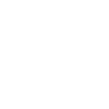
t = 0.00 s
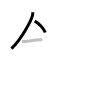
t = 2.25 s
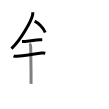
t = 4.50 s
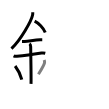
t = 6.50 s
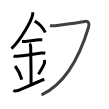
t = 8.75 s
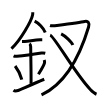
t = 11.00 s

The animated SVG that drew these frames (rendered in a browser with its animation timeline set to each time). Animation: 11 SMIL elements (animate=11); one cycle of 11.00 s.

<svg width="109px" height="109px" viewBox="0 0 px 109px" xmlns="http://www.w3.org/2000/svg" xmlns:xlink="http://www.w3.org/1999/xlink" xml:space="preserve" version="1.1"  baseProfile="full">
<path d="M32.75,12.24c0,0.92,0.06,1.66-0.16,2.77c-1.13,5.78-11.9,25.06-21.11,33.61" style="fill:none;stroke:black;stroke-width:3;opacity:0">
  <animate attributeType="CSS" attributeName="opacity" from="0" to="1" begin="0s" dur="1s" repeatCount="0" fill="freeze" />
</path>
<path d="M34.64,21.21c3.84,1.83,8.74,6.68,10.61,11.29" style="fill:none;stroke:black;stroke-width:3;opacity:0">
  <animate attributeType="CSS" attributeName="opacity" from="0" to="1" begin="1s" dur="1s" repeatCount="0" fill="freeze" />
</path>
<path d="M22,41.5c1.5,0,2.18,0.09,2.67,0.06C29,41.24,35,40.03,40.1,39.8c0.74-0.03,0.9-0.05,2.15-0.05" style="fill:none;stroke:black;stroke-width:3;opacity:0">
  <animate attributeType="CSS" attributeName="opacity" from="0" to="1" begin="2s" dur="1s" repeatCount="0" fill="freeze" />
</path>
<path d="M13.59,55.81c0.64,0.33,2.76,0.48,3.41,0.43c5.91-0.49,17.25-1.99,24.52-3.17c0.79-0.13,2.56-0.13,3.75,0.15" style="fill:none;stroke:black;stroke-width:3;opacity:0">
  <animate attributeType="CSS" attributeName="opacity" from="0" to="1" begin="3s" dur="1s" repeatCount="0" fill="freeze" />
</path>
<path d="M29.45,43.69c1.24,0.78,1.24,2.52,1.24,3.14c0,4.35,0.62,32.63,0.31,36.98" style="fill:none;stroke:black;stroke-width:3;opacity:0">
  <animate attributeType="CSS" attributeName="opacity" from="0" to="1" begin="4s" dur="1s" repeatCount="0" fill="freeze" />
</path>
<path d="M15.14,66.01c3.93,5.13,5.85,10.69,6.65,13.69" style="fill:none;stroke:black;stroke-width:3;opacity:0">
  <animate attributeType="CSS" attributeName="opacity" from="0" to="1" begin="5s" dur="1s" repeatCount="0" fill="freeze" />
</path>
<path d="M44.2,60.05c0.3,0.84,0.46,2.06,0.34,2.76c-0.3,1.81-2.71,6.13-6.12,11.47" style="fill:none;stroke:black;stroke-width:3;opacity:0">
  <animate attributeType="CSS" attributeName="opacity" from="0" to="1" begin="6s" dur="1s" repeatCount="0" fill="freeze" />
</path>
<path d="M13.5,90.31c1.27,0.92,2.8,0.69,4.58,0.23c1.32-0.34,12.95-5.78,26.17-11.29" style="fill:none;stroke:black;stroke-width:3;opacity:0">
  <animate attributeType="CSS" attributeName="opacity" from="0" to="1" begin="7s" dur="1s" repeatCount="0" fill="freeze" />
</path>
<path d="M50.03,25.45c1.58,0.5,3.72,0.42,6.95,0c5.27-0.69,25.38-3.45,27.63-3.94c3.39-0.75,5.22,1.27,3.97,5.46C78.5,60.75,63,84.75,41.5,94.97" style="fill:none;stroke:black;stroke-width:3;opacity:0">
  <animate attributeType="CSS" attributeName="opacity" from="0" to="1" begin="8s" dur="1s" repeatCount="0" fill="freeze" />
</path>
<path d="M61.15,33.85c4.12,1.98,10.64,8.15,11.67,11.24" style="fill:none;stroke:black;stroke-width:3;opacity:0">
  <animate attributeType="CSS" attributeName="opacity" from="0" to="1" begin="9s" dur="1s" repeatCount="0" fill="freeze" />
</path>
<path d="M50.17,35.14c4.29,1.4,25.23,38.94,40.15,54.32c2.32,2.39,4.02,3.99,6.18,4.79" style="fill:none;stroke:black;stroke-width:3;opacity:0">
  <animate attributeType="CSS" attributeName="opacity" from="0" to="1" begin="10s" dur="1s" repeatCount="0" fill="freeze" />
</path>
</svg>
